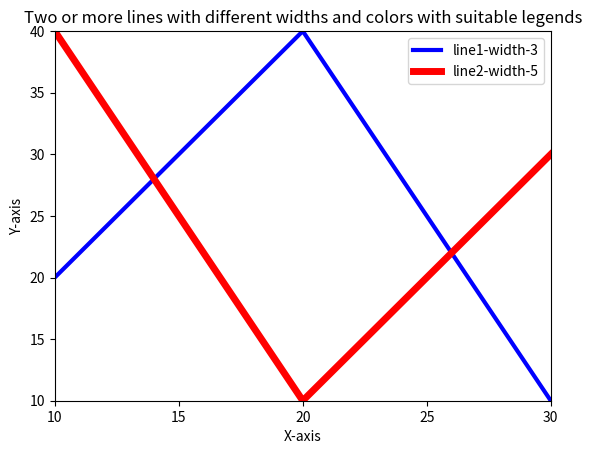

Source code (Python):
# [redacted]
import matplotlib.pyplot as plt
import numpy as np
x1 = np.array([10, 20, 30])
y1 = np.array([20, 40, 10])
x2 = np.array([10, 20, 30])
y2 = np.array([40, 10, 30])
fig, ax = plt.subplots()
ax.plot(x1, y1, label='line1-width-3', linewidth=3, color='blue')
ax.plot(x2, y2, label='line2-width-5', linewidth=5, color='red')
ax.set_xlabel('X-axis')
ax.set_ylabel('Y-axis')
ax.set_title('Two or more lines with different widths and colors with suitable legends')
ax.set_yticks(np.arange(10, 41, 5))
ax.set_xticks(np.arange(10, 31, 5))
ax.set_ylim(10, 40)
ax.set_xlim(10, 30)
ax.legend()
plt.show()
